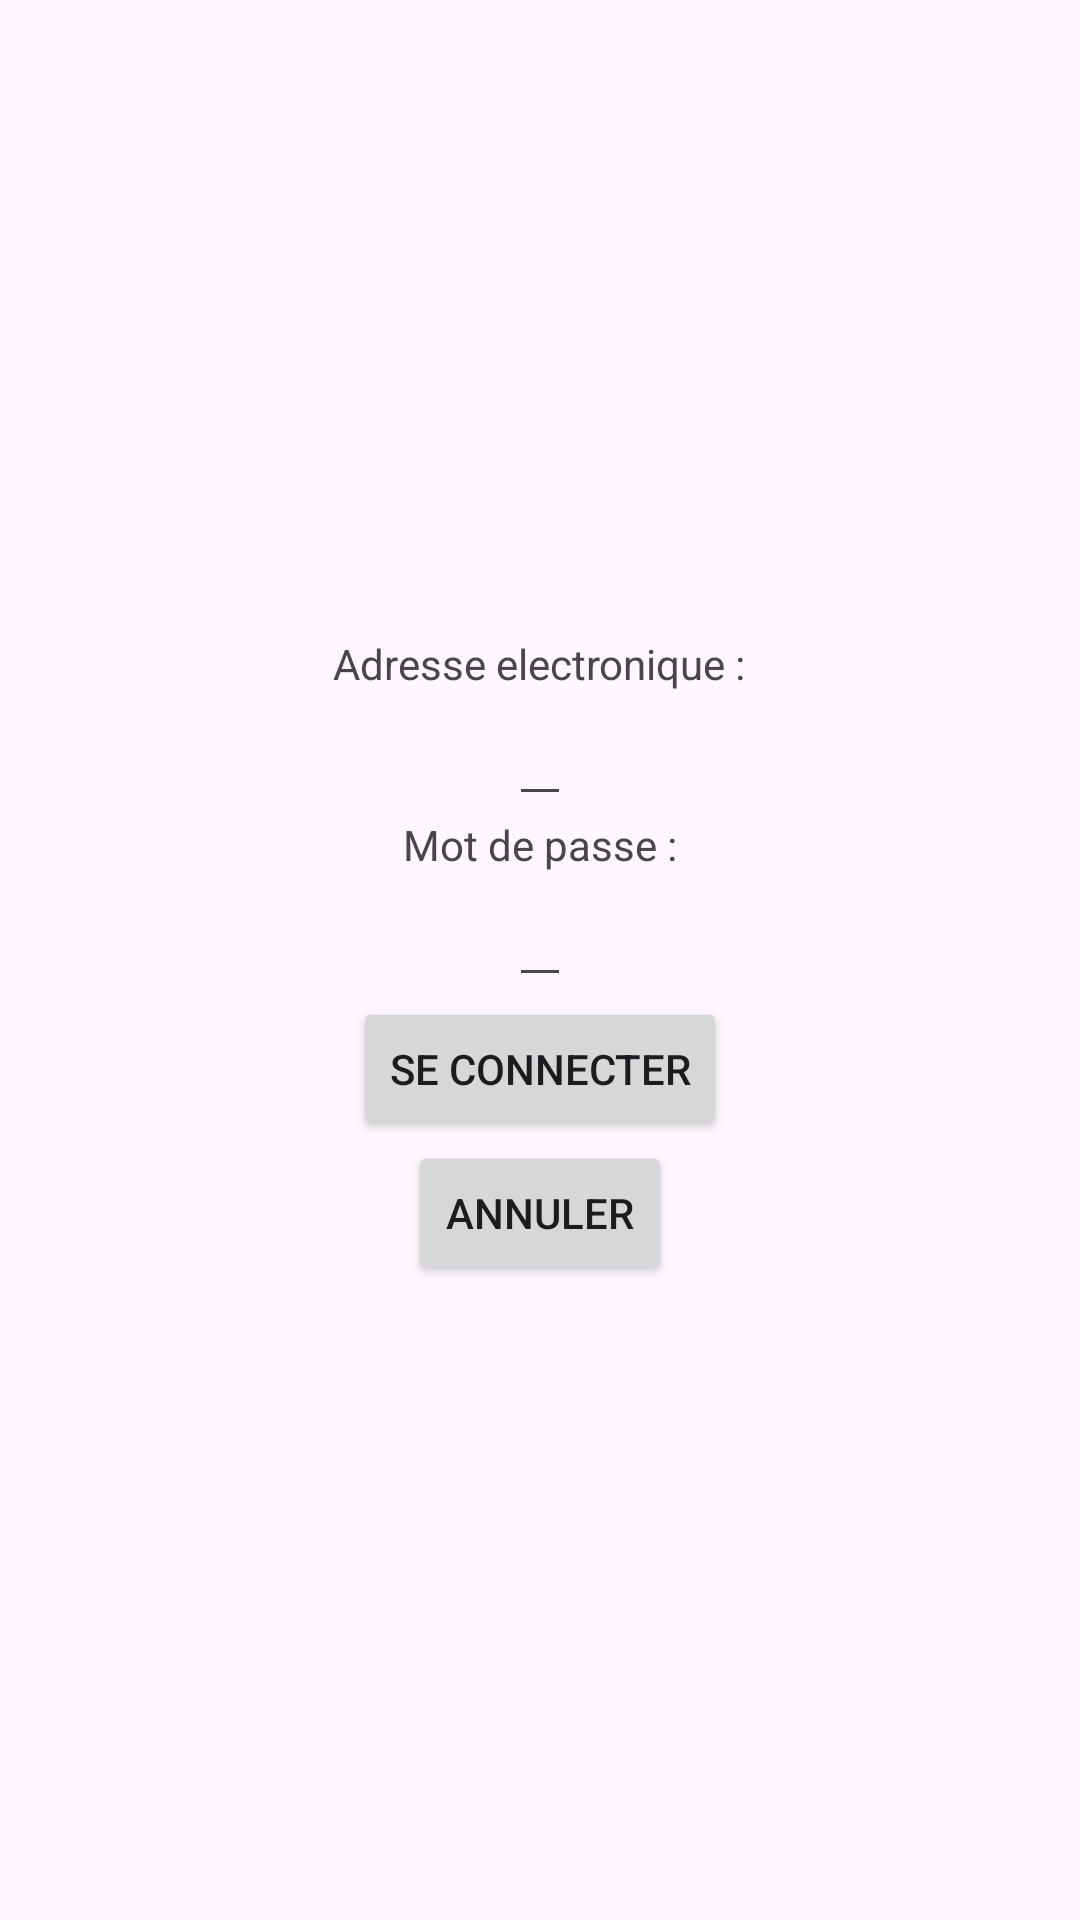

Write the Android layout XML for this screen, with the resource values it uses.
<!-- AndroidManifest.xml: application theme Theme.Comestt -->
<!-- res/layout/activity_main.xml -->
<?xml version="1.0" encoding="utf-8"?>
<LinearLayout xmlns:android="http://schemas.android.com/apk/res/android"
    xmlns:app="http://schemas.android.com/apk/res-auto"
    xmlns:tools="http://schemas.android.com/tools"
    android:id="@+id/main"
    android:layout_width="match_parent"
    android:layout_height="match_parent"
    android:gravity="center"
    android:orientation="vertical"
    tools:context=".MainActivity">

    <TextView
        android:layout_width="wrap_content"
        android:layout_height="wrap_content"
        android:text="@string/lbl_email"/>


    <EditText
        android:id="@+id/email"
        android:layout_width="wrap_content"
        android:layout_height="wrap_content"
        android:inputType="text" />

    <TextView
        android:layout_width="wrap_content"
        android:layout_height="wrap_content"
        android:text="@string/lbl_mdp" />

    <EditText
        android:id="@+id/mdp"
        android:layout_width="wrap_content"
        android:layout_height="wrap_content"
        android:inputType="textPassword" />

    <Button
        android:id="@+id/connecter"
        android:layout_width="wrap_content"
        android:layout_height="wrap_content"
        android:text="@string/btn_conncter" />

    <Button
        android:id="@+id/annuler"
        android:layout_width="wrap_content"
        android:layout_height="wrap_content"
        android:text="@string/btn_annuler" />

</LinearLayout>
<!-- resources referenced by this layout -->
<resources>
  <string name="btn_annuler">Annuler</string>
  <string name="btn_conncter">Se connecter</string>
  <string name="lbl_email">Adresse electronique :</string>
  <string name="lbl_mdp">Mot de passe :</string>
  <style name="Theme.Comestt" parent="Base.Theme.Comestt" />
  <style name="Base.Theme.Comestt" parent="Theme.Material3.DayNight.NoActionBar">
          
          
      </style>
</resources>
